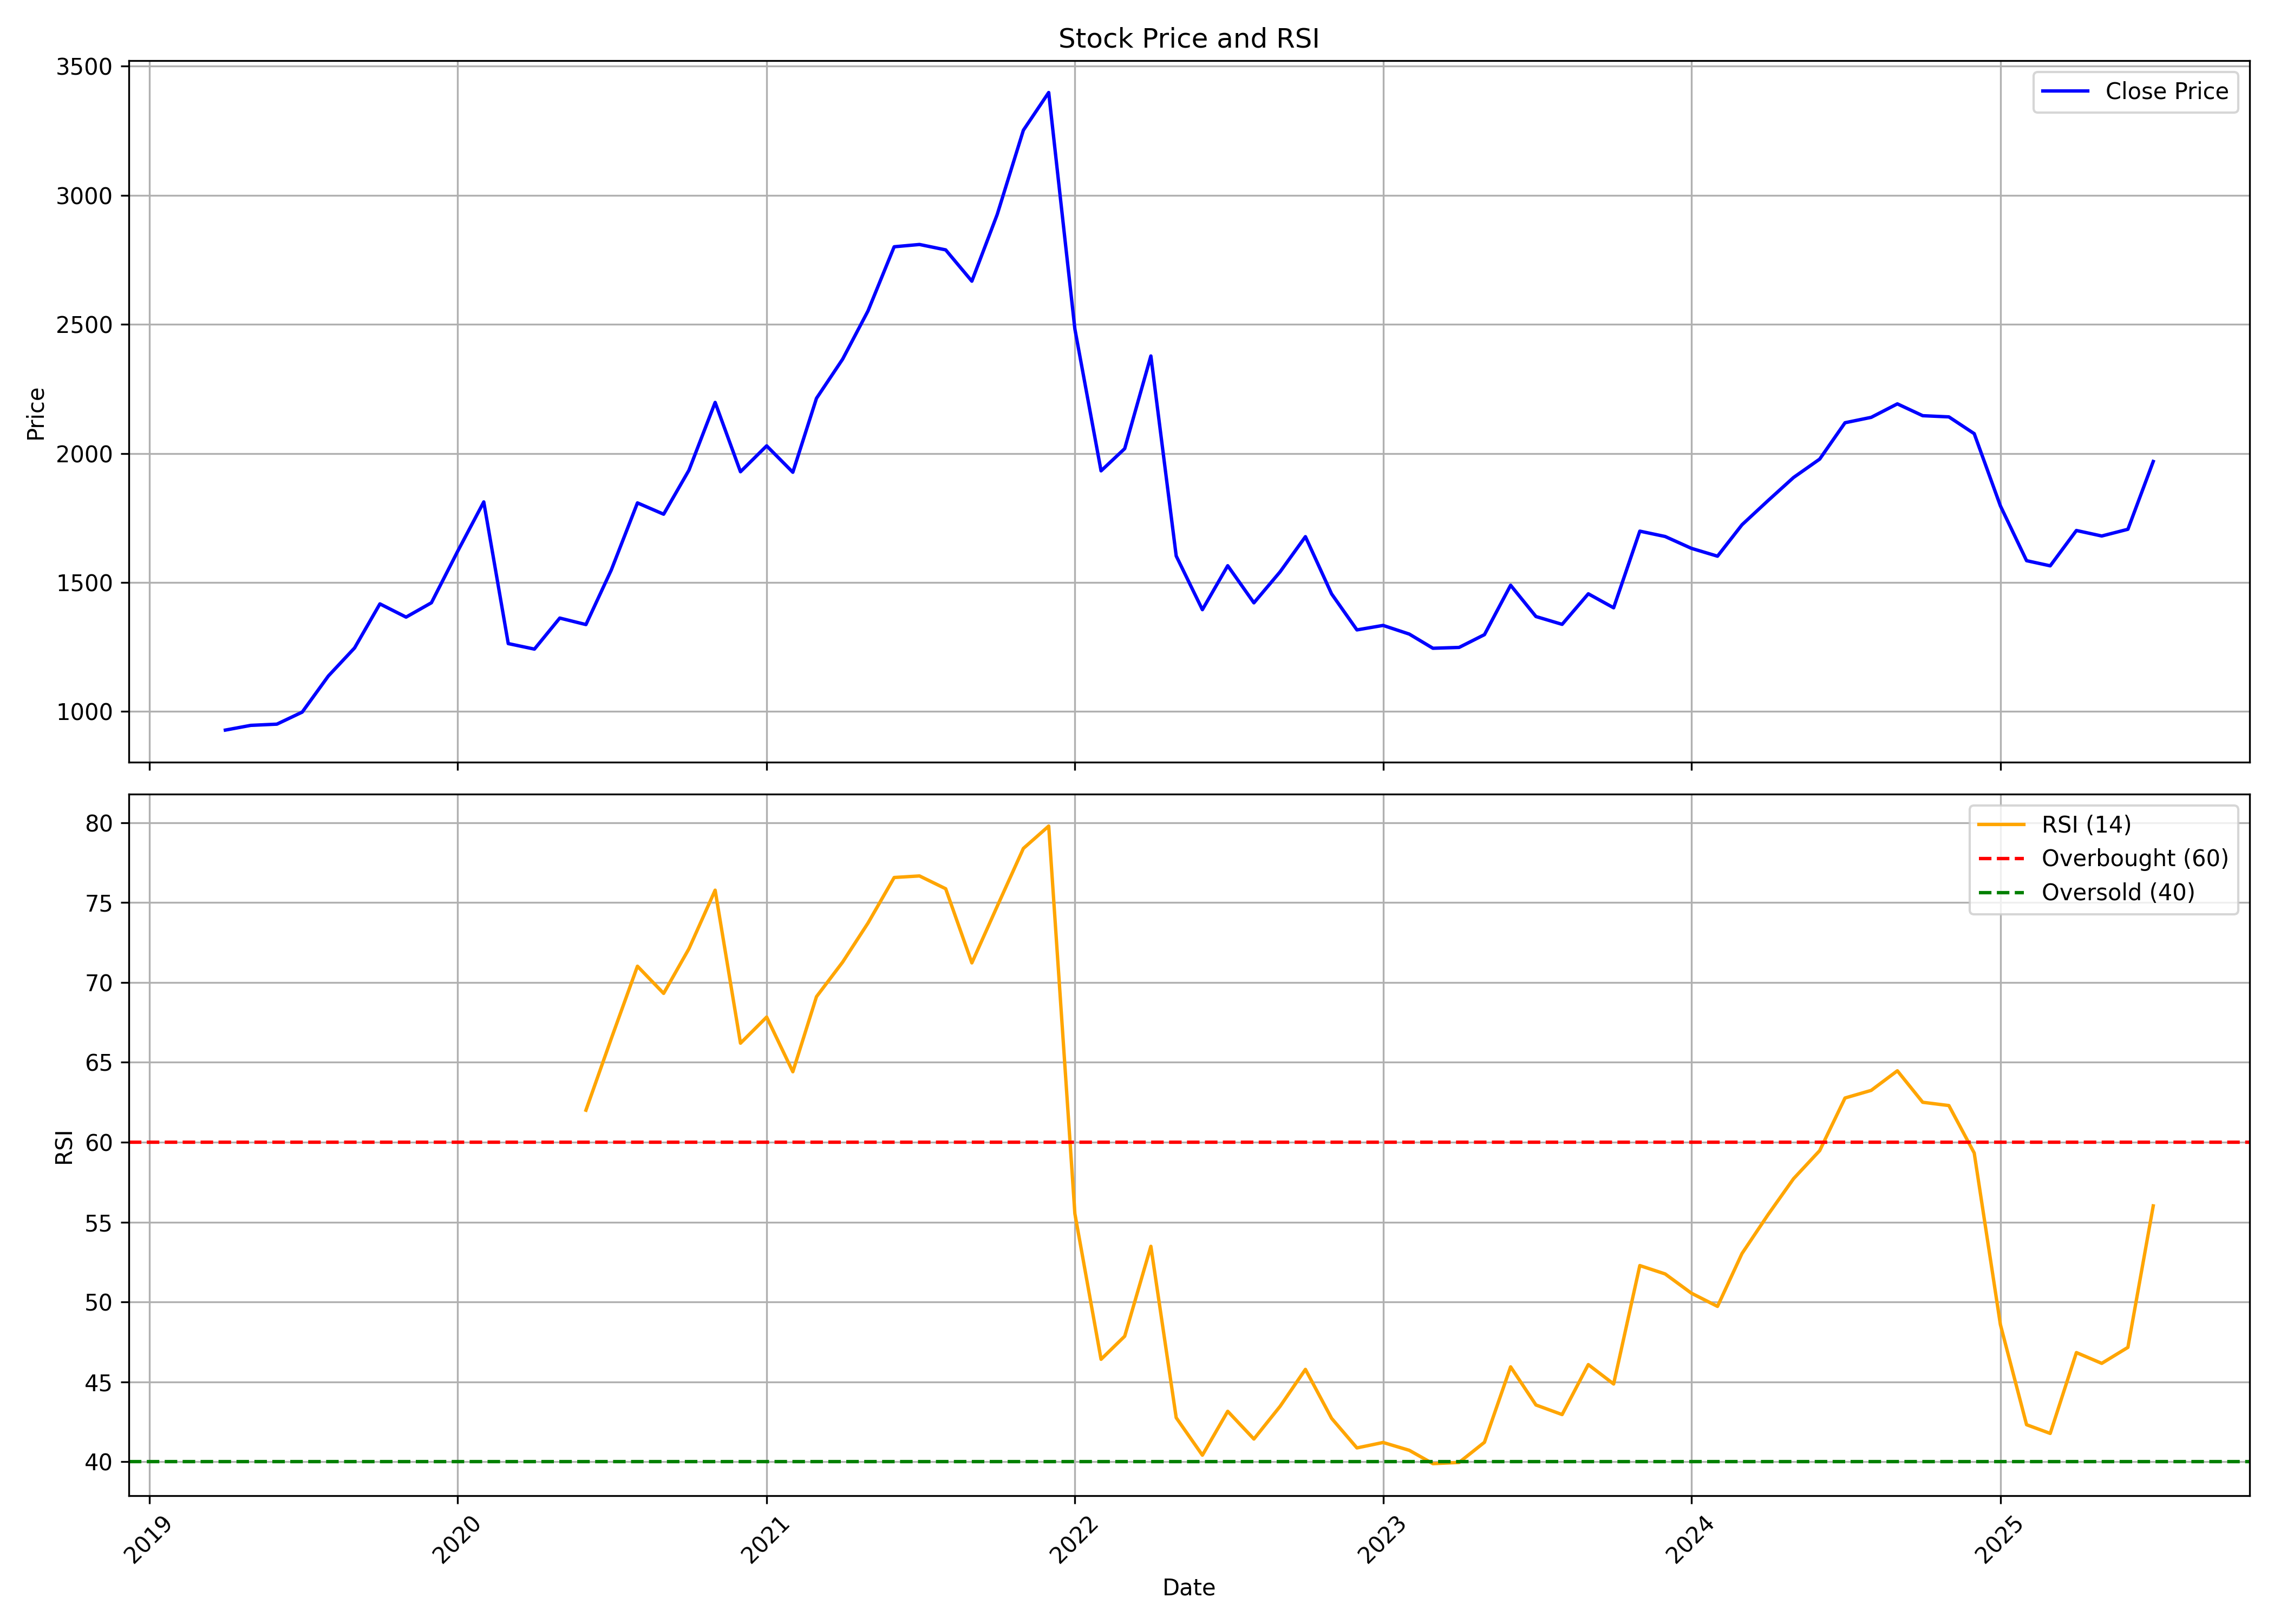

Values plotted in this chart, from the file beside it:
, date, symbol, open, high, low, close, volume, rsi
0, 2019-04-01, METROPOLIS, 938.1, 984.8, 907.9, 928.2, 9385099, 
1, 2019-05-01, METROPOLIS, 928.2, 959.7, 888.2, 946.4, 1332168, 
2, 2019-06-01, METROPOLIS, 940.4, 975.3, 908.2, 951.2, 440057, 
3, 2019-07-01, METROPOLIS, 945, 1058, 926.5, 997.8, 511989, 
4, 2019-08-01, METROPOLIS, 979.3, 1150, 979.3, 1138, 732985, 
5, 2019-09-01, METROPOLIS, 1138, 1332, 1119, 1246, 785817, 
6, 2019-10-01, METROPOLIS, 1242, 1449, 1193, 1417, 754151, 
7, 2019-11-01, METROPOLIS, 1405, 1457, 1309, 1366, 844293, 
8, 2019-12-01, METROPOLIS, 1356, 1435, 1224, 1421, 761696, 
9, 2020-01-01, METROPOLIS, 1401, 1694, 1312, 1620, 944585, 
10, 2020-02-01, METROPOLIS, 1630, 1910, 1484, 1812, 1176726, 
11, 2020-03-01, METROPOLIS, 1859, 2074, 981.6, 1263, 2569840, 
12, 2020-04-01, METROPOLIS, 1279, 1360, 1132, 1242, 8372760, 
13, 2020-05-01, METROPOLIS, 1242, 1376, 1157, 1362, 1795532, 
14, 2020-06-01, METROPOLIS, 1358, 1522, 1317, 1337, 3443984, 62
15, 2020-07-01, METROPOLIS, 1333, 1619, 1317, 1548, 2453263, 66.48
16, 2020-08-01, METROPOLIS, 1523, 1886, 1490, 1808, 2864917, 71.02
17, 2020-09-01, METROPOLIS, 1813, 2006, 1647, 1765, 2943592, 69.31
18, 2020-10-01, METROPOLIS, 1769, 2110, 1741, 1935, 2535669, 72.11
19, 2020-11-01, METROPOLIS, 1933, 2285, 1792, 2198, 2232711, 75.77
20, 2020-12-01, METROPOLIS, 2199, 2228, 1792, 1929, 2653342, 66.2
21, 2021-01-01, METROPOLIS, 1939, 2282, 1929, 2029, 2085487, 67.83
22, 2021-02-01, METROPOLIS, 2056, 2260, 1883, 1927, 1929817, 64.41
23, 2021-03-01, METROPOLIS, 1975, 2319, 1825, 2213, 2808806, 69.11
24, 2021-04-01, METROPOLIS, 2192, 2573, 2116, 2365, 3789882, 71.27
25, 2021-05-01, METROPOLIS, 2346, 2642, 2222, 2552, 3377910, 73.71
26, 2021-06-01, METROPOLIS, 2531, 3060, 2401, 2801, 5758064, 76.57
27, 2021-07-01, METROPOLIS, 2800, 3192, 2733, 2810, 5170928, 76.66
28, 2021-08-01, METROPOLIS, 2844, 3106, 2577, 2789, 5817127, 75.86
29, 2021-09-01, METROPOLIS, 2790, 3200, 2649, 2667, 5393113, 71.22
30, 2021-10-01, METROPOLIS, 2646, 2997, 2597, 2926, 6472063, 74.76
31, 2021-11-01, METROPOLIS, 2926, 3357, 2864, 3252, 7245387, 78.39
32, 2021-12-01, METROPOLIS, 3252, 3536, 3027, 3398, 6438975, 79.78
33, 2022-01-01, METROPOLIS, 3417, 3441, 2351, 2482, 3890680, 55.53
34, 2022-02-01, METROPOLIS, 2513, 2620, 1848, 1932, 12659394, 46.41
35, 2022-03-01, METROPOLIS, 1940, 2093, 1789, 2019, 4301985, 47.86
36, 2022-04-01, METROPOLIS, 2018, 2549, 2018, 2378, 6635364, 53.49
37, 2022-05-01, METROPOLIS, 2345, 2345, 1496, 1603, 8566627, 42.76
38, 2022-06-01, METROPOLIS, 1619, 1688, 1366, 1395, 9051123, 40.41
39, 2022-07-01, METROPOLIS, 1388, 1577, 1385, 1565, 5072478, 43.16
40, 2022-08-01, METROPOLIS, 1585, 1619, 1344, 1421, 5197532, 41.42
41, 2022-09-01, METROPOLIS, 1406, 1546, 1307, 1541, 7708415, 43.47
42, 2022-10-01, METROPOLIS, 1537, 1685, 1492, 1678, 3261042, 45.78
43, 2022-11-01, METROPOLIS, 1684, 1776, 1392, 1456, 6564541, 42.72
44, 2022-12-01, METROPOLIS, 1458, 1480, 1256, 1316, 10291481, 40.87
45, 2023-01-01, METROPOLIS, 1314, 1383, 1262, 1334, 3034018, 41.21
46, 2023-02-01, METROPOLIS, 1337, 1360, 1180, 1300, 4039830, 40.72
47, 2023-03-01, METROPOLIS, 1311, 1353, 1168, 1245, 3174187, 39.88
48, 2023-04-01, METROPOLIS, 1259, 1316, 1211, 1248, 3491544, 39.96
49, 2023-05-01, METROPOLIS, 1248, 1367, 1206, 1298, 6485697, 41.22
50, 2023-06-01, METROPOLIS, 1298, 1516, 1257, 1489, 10257678, 45.94
51, 2023-07-01, METROPOLIS, 1499, 1513, 1359, 1368, 5269863, 43.56
52, 2023-08-01, METROPOLIS, 1381, 1437, 1293, 1338, 6117182, 42.96
53, 2023-09-01, METROPOLIS, 1337, 1526, 1328, 1456, 6285918, 46.08
54, 2023-10-01, METROPOLIS, 1456, 1578, 1357, 1402, 8317364, 44.87
55, 2023-11-01, METROPOLIS, 1398, 1707, 1398, 1699, 8225197, 52.28
56, 2023-12-01, METROPOLIS, 1702, 1755, 1540, 1678, 7807080, 51.76
57, 2024-01-01, METROPOLIS, 1684, 1743, 1450, 1632, 8153293, 50.55
58, 2024-02-01, METROPOLIS, 1635, 1831, 1572, 1602, 7724395, 49.73
59, 2024-03-01, METROPOLIS, 1612, 1815, 1551, 1724, 6549334, 53.04
... 16 more rows
